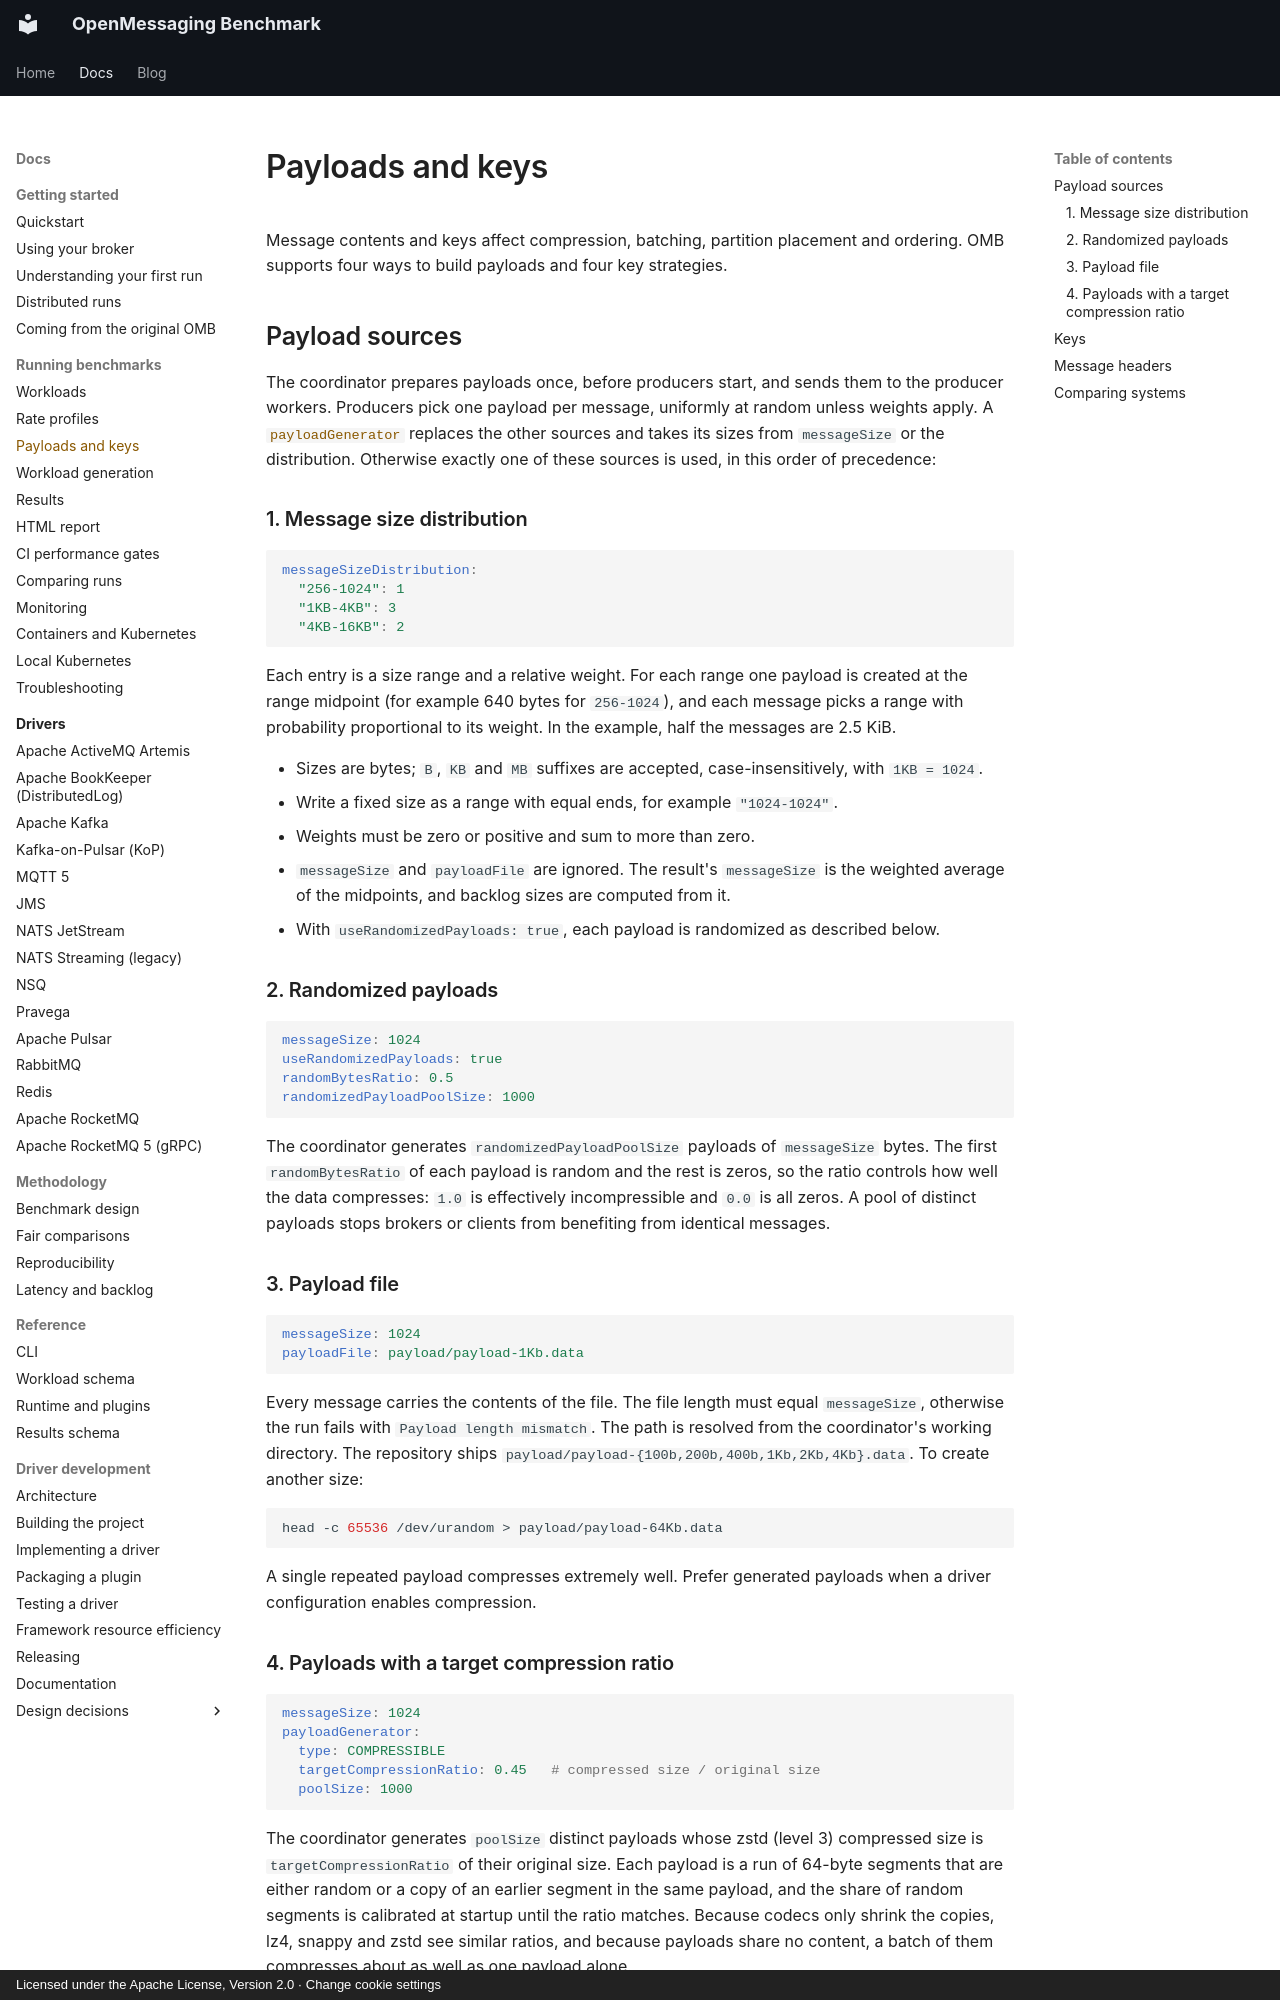

repository: mihkels/open-messaging-benchmark · page: guides/payloads-and-keys/index.html · generator: mkdocs · copyright: Licensed under the Apache License, Version 2.0 · Change cookie settings

<!--
Licensed under the Apache License, Version 2.0 (the "License");
you may not use this file except in compliance with the License.
You may obtain a copy of the License at

http://www.apache.org/licenses/LICENSE-2.0

Unless required by applicable law or agreed to in writing, software
distributed under the License is distributed on an "AS IS" BASIS,
WITHOUT WARRANTIES OR CONDITIONS OF ANY KIND, either express or implied.
See the License for the specific language governing permissions and
limitations under the License.
-->

# Payloads and keys

Message contents and keys affect compression, batching, partition placement and ordering. OMB
supports four ways to build payloads and four key strategies.

## Payload sources

The coordinator prepares payloads once, before producers start, and sends them to the producer
workers. Producers pick one payload per message, uniformly at random unless weights apply. A
[`payloadGenerator`](#4-payloads-with-a-target-compression-ratio) replaces the other sources and
takes its sizes from `messageSize` or the distribution. Otherwise exactly one of these sources is
used, in this order of precedence:

### 1. Message size distribution

```yaml
messageSizeDistribution:
  "256-1024": 1
  "1KB-4KB": 3
  "4KB-16KB": 2
```

Each entry is a size range and a relative weight. For each range one payload is created at the
range midpoint (for example 640 bytes for `256-1024`), and each message picks a range with
probability proportional to its weight. In the example, half the messages are 2.5 KiB.

- Sizes are bytes; `B`, `KB` and `MB` suffixes are accepted, case-insensitively, with `1KB = 1024`.
- Write a fixed size as a range with equal ends, for example `"1024-1024"`.
- Weights must be zero or positive and sum to more than zero.
- `messageSize` and `payloadFile` are ignored. The result's `messageSize` is the weighted average of
  the midpoints, and backlog sizes are computed from it.
- With `useRandomizedPayloads: true`, each payload is randomized as described below.

### 2. Randomized payloads

```yaml
messageSize: 1024
useRandomizedPayloads: true
randomBytesRatio: 0.5
randomizedPayloadPoolSize: 1000
```

The coordinator generates `randomizedPayloadPoolSize` payloads of `messageSize` bytes. The first
`randomBytesRatio` of each payload is random and the rest is zeros, so the ratio controls how well
the data compresses: `1.0` is effectively incompressible and `0.0` is all zeros. A pool of distinct
payloads stops brokers or clients from benefiting from identical messages.

### 3. Payload file

```yaml
messageSize: 1024
payloadFile: payload/payload-1Kb.data
```

Every message carries the contents of the file. The file length must equal `messageSize`, otherwise
the run fails with `Payload length mismatch`. The path is resolved from the coordinator's working
directory. The repository ships `payload/payload-{100b,200b,400b,1Kb,2Kb,4Kb}.data`. To create
another size:

```bash
head -c 65536 /dev/urandom > payload/payload-64Kb.data
```

A single repeated payload compresses extremely well. Prefer generated payloads when a driver
configuration enables compression.
